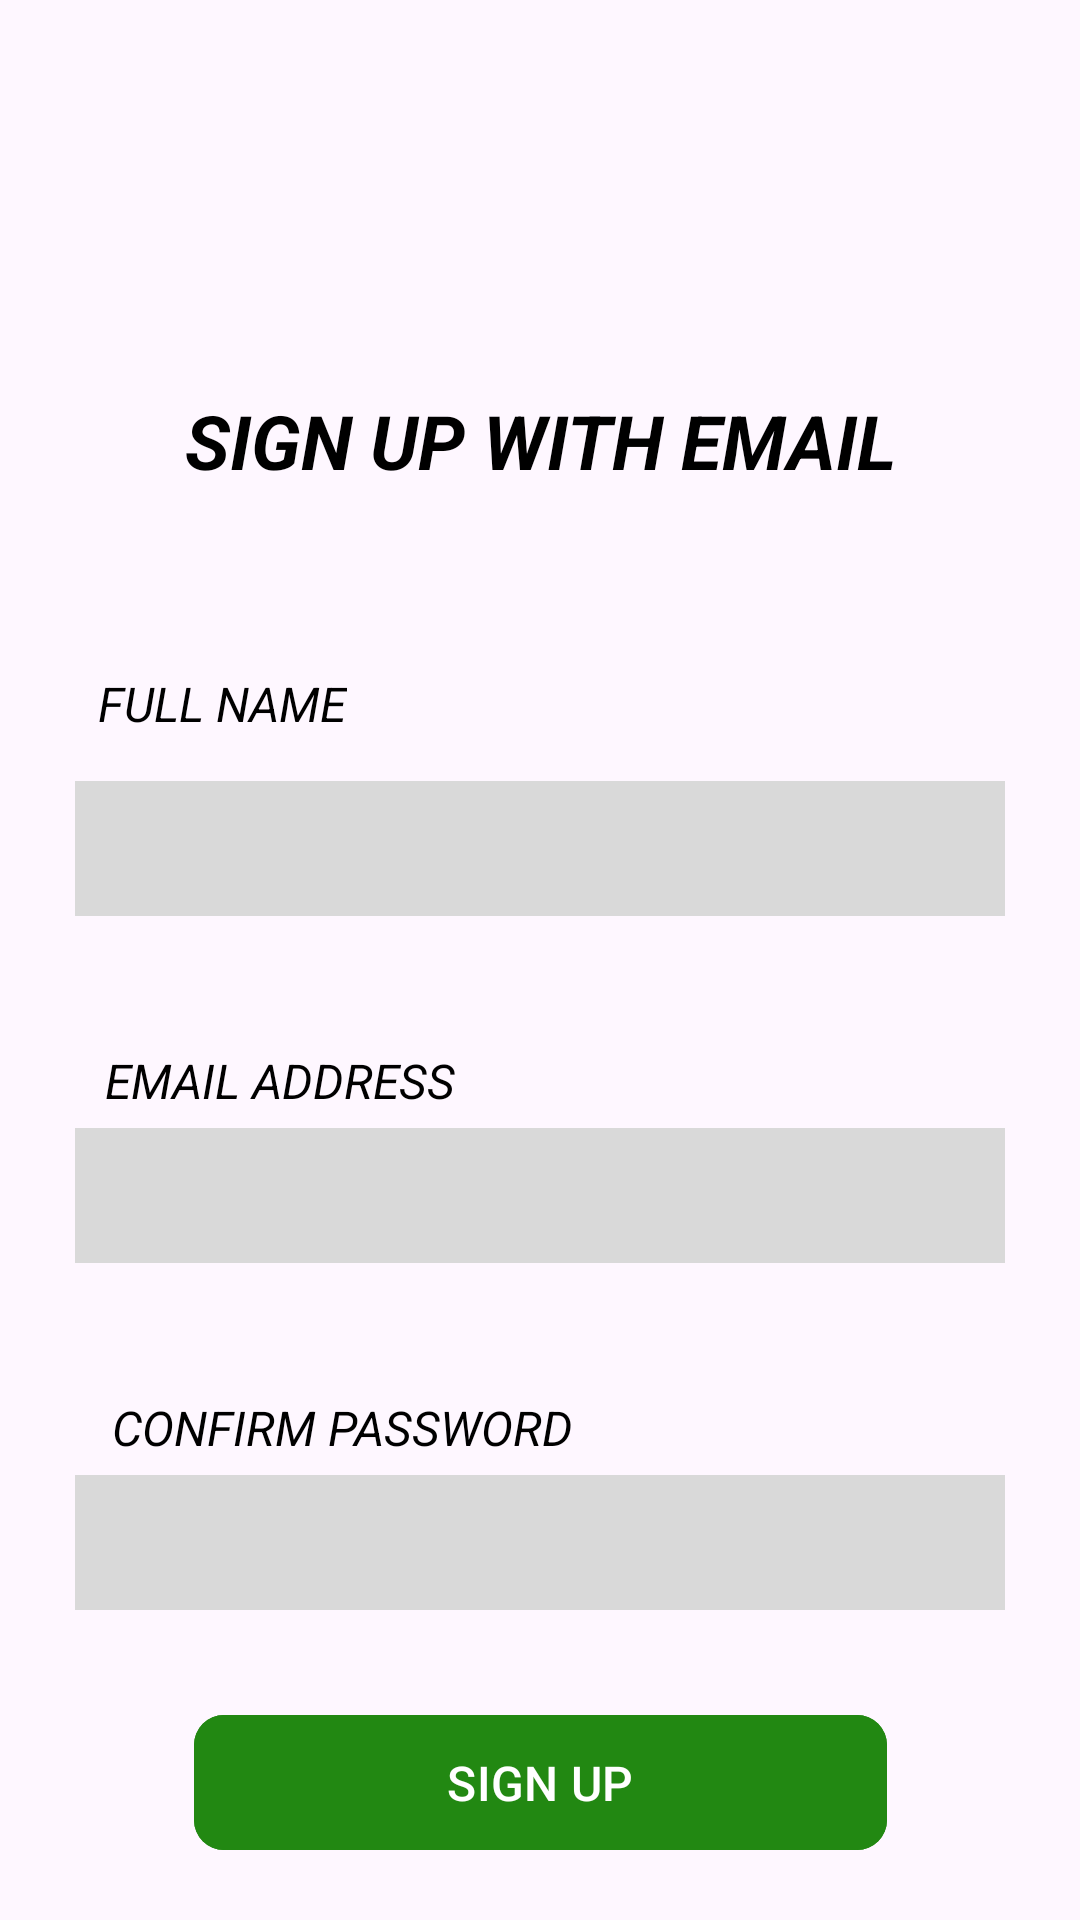

Reconstruct the res/layout file that produces this screen, plus the resources it refers to.
<!-- AndroidManifest.xml: application theme Theme.Adroid -->
<!-- res/layout/practice2_4.xml -->
<?xml version="1.0" encoding="utf-8"?>
<androidx.constraintlayout.widget.ConstraintLayout
    xmlns:android="http://schemas.android.com/apk/res/android"
    xmlns:tools="http://schemas.android.com/tools"
    tools:context=".MainActivity"
    android:layout_width="match_parent"
    android:layout_height="match_parent"
    xmlns:app="http://schemas.android.com/apk/res-auto">

    <TextView
        android:id="@+id/view2_4"
        android:layout_width="wrap_content"
        android:layout_height="wrap_content"
        app:layout_constraintTop_toTopOf="parent"
        app:layout_constraintStart_toStartOf="parent"
        app:layout_constraintEnd_toEndOf="parent"
        app:layout_constraintBottom_toTopOf="@id/text2_4"
        android:text="SIGN UP WITH EMAIL"
        android:textSize="25sp"
        android:textStyle="bold|italic"
        android:textColor="#000000"
        android:layout_marginHorizontal="40dp"
        android:layout_marginTop="130dp"
        />

    <TextView
        android:id="@+id/text2_4"
        android:layout_width="wrap_content"
        android:layout_height="wrap_content"
        app:layout_constraintTop_toBottomOf="@id/view2_4"
        app:layout_constraintStart_toStartOf="parent"
        app:layout_constraintEnd_toEndOf="parent"
        app:layout_constraintBottom_toTopOf="@id/edit2_4"
        android:text="FULL NAME"
        android:textColor="#000000"
        android:textSize="16sp"
        android:textStyle="italic"
        android:layout_marginTop="60dp"
        android:layout_marginEnd="252dp"
        android:layout_marginStart="40dp"
        />

    <EditText
        android:id="@+id/edit2_4"
        android:layout_width="310dp"
        android:layout_height="45dp"
        app:layout_constraintTop_toBottomOf="@id/text2_4"
        app:layout_constraintStart_toStartOf="parent"
        app:layout_constraintEnd_toEndOf="parent"
        app:layout_constraintBottom_toTopOf="@id/text12_4"
        android:background="#D9D9D9"
        android:singleLine="true"
        android:layout_marginHorizontal="40dp"
        android:layout_marginTop="15dp"
        />

    <TextView
        android:id="@+id/text12_4"
        android:layout_width="wrap_content"
        android:layout_height="wrap_content"
        app:layout_constraintTop_toBottomOf="@id/edit2_4"
        app:layout_constraintStart_toStartOf="parent"
        app:layout_constraintEnd_toEndOf="parent"
        app:layout_constraintBottom_toTopOf="@id/edit12_4"
        android:text="EMAIL ADDRESS"
        android:textColor="#000000"
        android:textSize="16sp"
        android:textStyle="italic"
        android:layout_marginEnd="213dp"
        android:layout_marginStart="40dp"
        android:layout_marginTop="44dp"
        />

    <EditText
        android:id="@+id/edit12_4"
        android:layout_width="310dp"
        android:layout_height="45dp"
        app:layout_constraintTop_toBottomOf="@id/text12_4"
        app:layout_constraintStart_toStartOf="parent"
        app:layout_constraintEnd_toEndOf="parent"
        app:layout_constraintBottom_toTopOf="@id/text22_4"
        android:background="#D9D9D9"
        android:singleLine="true"
        android:layout_marginHorizontal="40dp"
        android:layout_marginTop="5dp"

        />



    <TextView
        android:id="@+id/text22_4"
        android:layout_width="wrap_content"
        android:layout_height="wrap_content"
        app:layout_constraintTop_toBottomOf="@id/edit12_4"
        app:layout_constraintStart_toStartOf="parent"
        app:layout_constraintEnd_toEndOf="parent"
        app:layout_constraintBottom_toTopOf="@id/edit22_4"
        android:text=" CONFIRM PASSWORD"
        android:textColor="#000000"
        android:textSize="16sp"
        android:textStyle="italic"
        android:layout_marginEnd="166dp"
        android:layout_marginStart="30dp"
        android:layout_marginTop="44dp"
        />

    <EditText
        android:id="@+id/edit22_4"
        android:layout_width="310dp"
        android:layout_height="45dp"
        app:layout_constraintTop_toBottomOf="@id/text22_4"
        app:layout_constraintStart_toStartOf="parent"
        app:layout_constraintEnd_toEndOf="parent"
        app:layout_constraintBottom_toTopOf="@id/button2_4"
        android:background="#D9D9D9"
        android:singleLine="true"
        android:layout_marginHorizontal="40dp"
        android:layout_marginTop="5dp"
        />


    <com.google.android.material.button.MaterialButton
        android:id="@+id/button2_4"
        android:layout_width="231dp"
        android:layout_height="53dp"
        app:layout_constraintTop_toBottomOf="@id/edit22_4"
        app:layout_constraintStart_toStartOf="parent"
        app:layout_constraintEnd_toEndOf="parent"
        app:layout_constraintBottom_toTopOf="@id/text32_4"
        android:backgroundTint="#228812"
        android:text="SIGN UP"
        android:textSize="16sp"
        android:layout_marginTop="31dp"
        android:layout_marginHorizontal="80dp"
        app:cornerRadius="10dp"
        />


    <TextView
        android:id="@+id/text32_4"
        android:layout_width="0dp"
        android:layout_height="0dp"
        app:layout_constraintTop_toBottomOf="@id/button2_4"
        app:layout_constraintBottom_toBottomOf="parent"
        app:layout_constraintStart_toStartOf="parent"
        app:layout_constraintEnd_toEndOf="parent"
        android:text="              By continuing, you agree to
         accept our Privacy   Policy Terms of Services "
        android:textSize="13sp"
        android:layout_marginTop="23dp"
        android:layout_marginStart="70dp"
        android:layout_marginEnd="65dp"
        android:layout_marginBottom="120dp"
        />



</androidx.constraintlayout.widget.ConstraintLayout>
<!-- resources referenced by this layout -->
<resources>
  <style name="Theme.Adroid" parent="Base.Theme.Adroid" />
  <style name="Base.Theme.Adroid" parent="Theme.Material3.DayNight.NoActionBar">
          
          
      </style>
</resources>
